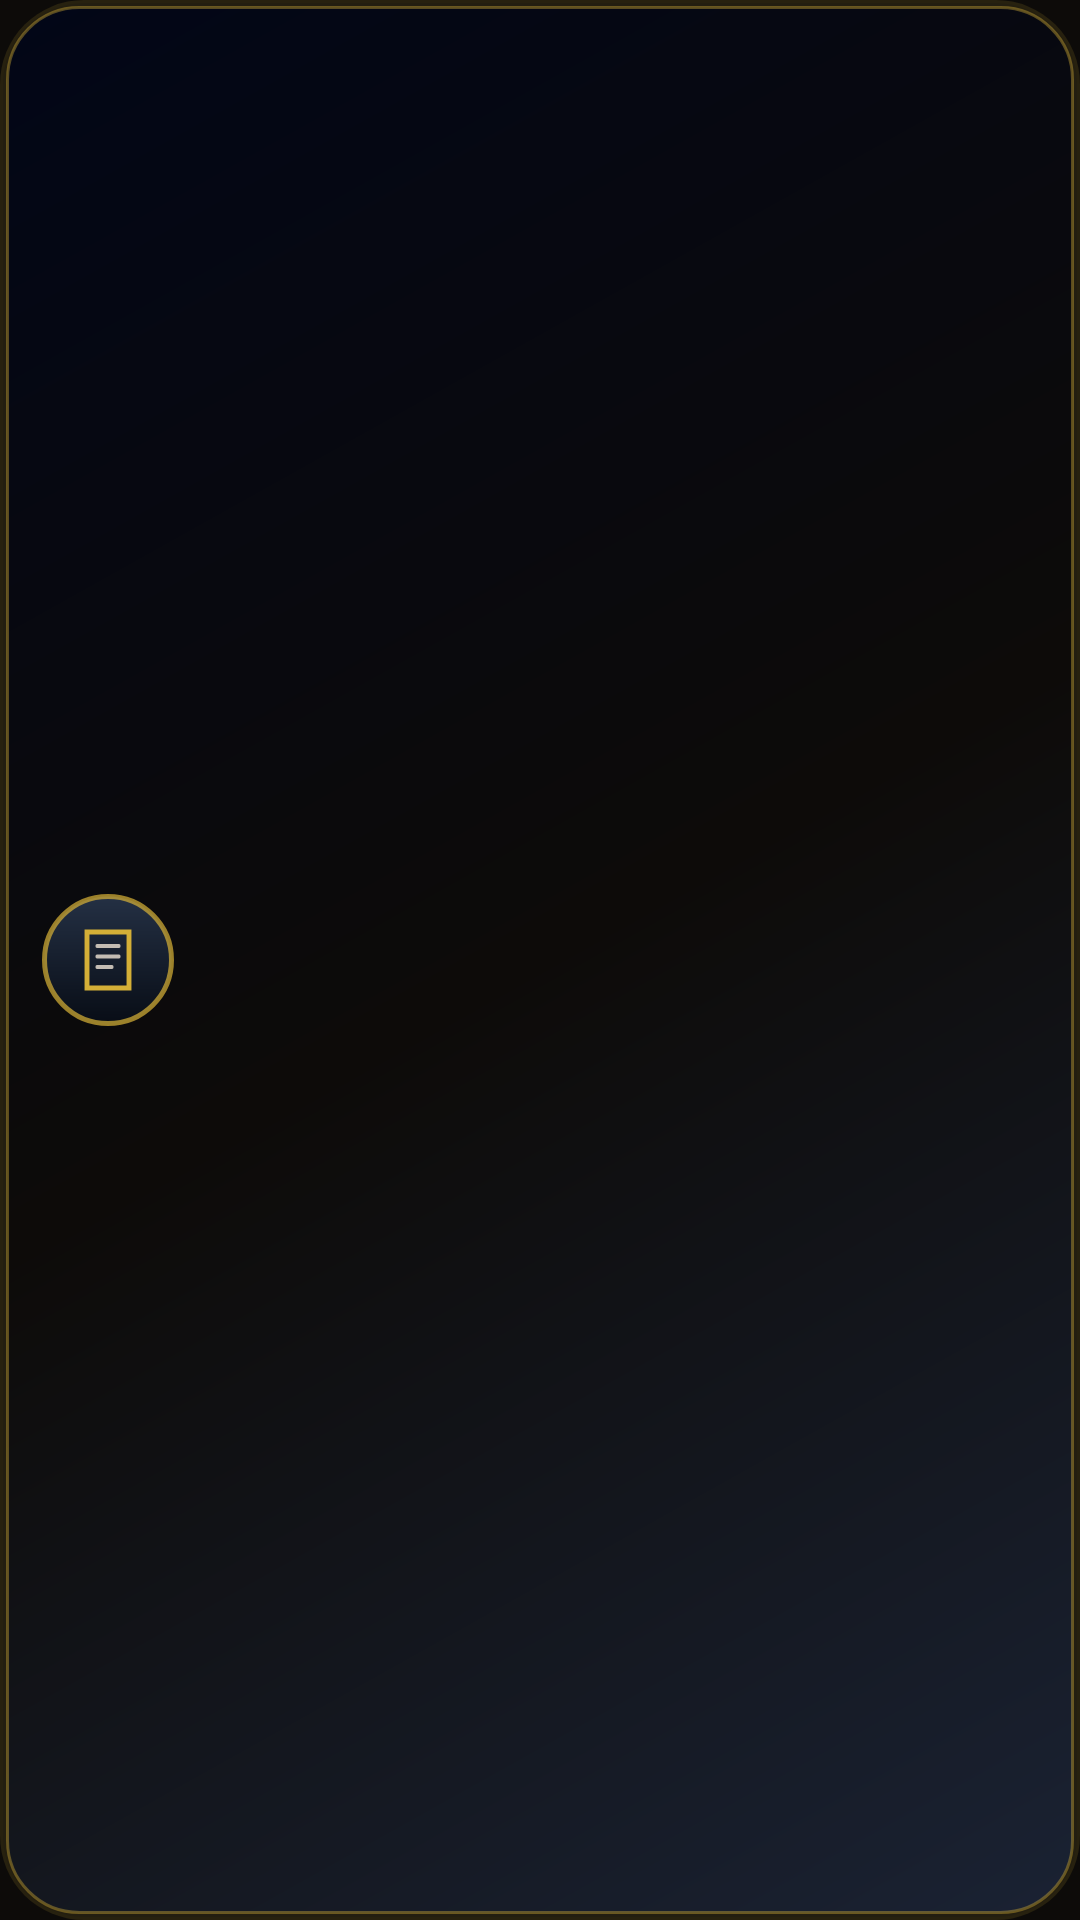

Layout XML and referenced resources for this Android screen:
<!-- AndroidManifest.xml: application theme AppTheme -->
<!-- res/layout/widget_dock_strip.xml -->
<?xml version="1.0" encoding="utf-8"?>
<LinearLayout xmlns:android="http://schemas.android.com/apk/res/android"
    android:id="@+id/widget_root"
    android:layout_width="match_parent"
    android:layout_height="match_parent"
    android:background="@drawable/widget_bg_premium_panel"
    android:clickable="true"
    android:focusable="true"
    android:gravity="center_vertical"
    android:orientation="horizontal"
    android:paddingHorizontal="14dp"
    android:paddingVertical="10dp">

    <FrameLayout
        android:layout_width="44dp"
        android:layout_height="44dp"
        android:background="@drawable/widget_bg_icon_ring"
        android:padding="8dp">

        <ImageView
            android:id="@+id/widget_icon"
            android:layout_width="match_parent"
            android:layout_height="match_parent"
            android:contentDescription="@string/widget_discreet_desc"
            android:scaleType="fitCenter"
            android:src="@drawable/widget_ic_note_discreet" />
    </FrameLayout>

    <LinearLayout
        android:layout_width="0dp"
        android:layout_height="wrap_content"
        android:layout_marginStart="12dp"
        android:layout_weight="1"
        android:orientation="vertical">

        <TextView
            android:id="@+id/widget_title"
            android:layout_width="match_parent"
            android:layout_height="wrap_content"
            android:ellipsize="end"
            android:maxLines="1"
            android:textColor="@color/widget_gold"
            android:textSize="15sp"
            android:textStyle="bold" />

        <TextView
            android:id="@+id/widget_subtitle"
            android:layout_width="match_parent"
            android:layout_height="wrap_content"
            android:layout_marginTop="1dp"
            android:ellipsize="end"
            android:maxLines="1"
            android:textColor="@color/widget_muted"
            android:textSize="10sp"
            android:visibility="gone" />
    </LinearLayout>
</LinearLayout>
<!-- resources referenced by this layout -->
<resources>
  <color name="widget_gold">#D4AF37</color>
  <color name="widget_muted">#94A3B8</color>
  <!-- drawable widget_bg_icon_ring (drawable) -->
  <?xml version="1.0" encoding="utf-8"?>
  <shape xmlns:android="http://schemas.android.com/apk/res/android"
      android:shape="oval">
      <gradient
          android:angle="165"
          android:endColor="#FF080D16"
          android:startColor="#FF243044"
          android:type="linear" />
      <stroke
          android:width="1.75dp"
          android:color="#B8D4AF37" />
  </shape>
  <!-- drawable widget_bg_premium_panel (drawable) -->
  <?xml version="1.0" encoding="utf-8"?>
  <layer-list xmlns:android="http://schemas.android.com/apk/res/android">
      <item>
          <shape android:shape="rectangle">
              <solid android:color="#22D4AF37" />
              <corners android:radius="28dp" />
          </shape>
      </item>
      <item
          android:bottom="1dp"
          android:left="1dp"
          android:right="1dp"
          android:top="1dp">
          <shape android:shape="rectangle">
              <solid android:color="#18020A18" />
              <corners android:radius="27dp" />
          </shape>
      </item>
      <item
          android:bottom="2dp"
          android:left="2dp"
          android:right="2dp"
          android:top="2dp">
          <shape android:shape="rectangle">
              <gradient
                  android:angle="135"
                  android:centerColor="#0D0B09"
                  android:endColor="#020617"
                  android:startColor="#1A2233"
                  android:type="linear" />
              <stroke
                  android:width="1dp"
                  android:color="#66D4AF37" />
              <corners android:radius="24dp" />
          </shape>
      </item>
  </layer-list>
  <!-- drawable widget_ic_note_discreet (drawable) -->
  <?xml version="1.0" encoding="utf-8"?>
  <vector xmlns:android="http://schemas.android.com/apk/res/android"
      android:width="24dp"
      android:height="24dp"
      android:viewportWidth="24"
      android:viewportHeight="24">
      <path
          android:fillColor="#00000000"
          android:pathData="M6,4h12v16H6z"
          android:strokeWidth="1.4"
          android:strokeColor="#D4AF37" />
      <path
          android:fillColor="#00000000"
          android:pathData="M9,8h6M9,11h6M9,14h4"
          android:strokeWidth="1.2"
          android:strokeColor="#C4BDB4"
          android:strokeLineCap="round" />
  </vector>
  <string name="widget_discreet_desc">Anteckningar</string>
  <style name="AppTheme" parent="Theme.AppCompat.NoActionBar">
          <item name="colorPrimary">@color/colorPrimary</item>
          <item name="colorPrimaryDark">@color/colorPrimaryDark</item>
          <item name="colorAccent">@color/colorAccent</item>
          <item name="android:statusBarColor">@color/colorPrimary</item>
          <item name="android:navigationBarColor">@color/colorPrimary</item>
          <item name="android:windowBackground">@color/colorPrimary</item>
          <item name="android:colorBackground">@color/colorPrimary</item>
      </style>
  <color name="colorPrimary">#0D0B09</color>
  <color name="colorPrimaryDark">#000000</color>
  <color name="colorAccent">#FDE68A</color>
</resources>
